Run: headless pygame with SDL's dummy video driver; simulated clock (each Clock.tick advances the game by its frame time, no real sleeping); random seed 0; keys injected as events and as key.get_pressed() state; no mouse input.
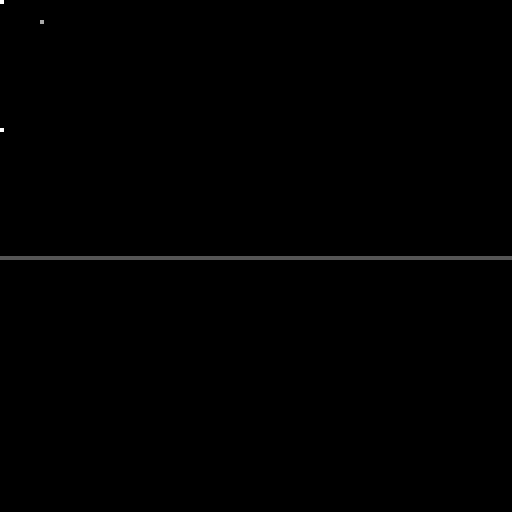
Frame 1 of 4 · flips 1–60 · no input
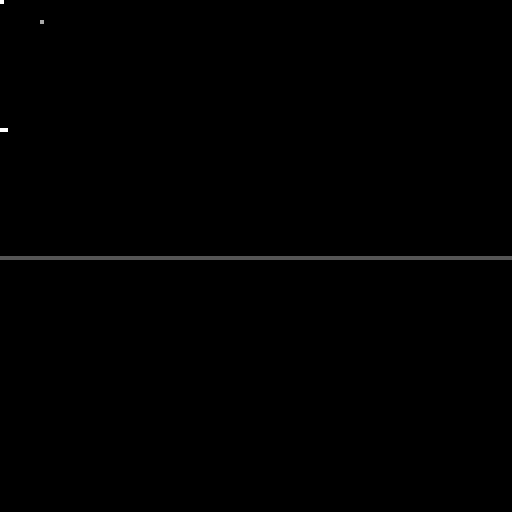
Frame 2 of 4 · flips 61–180 · tapped SPACE, RETURN · held RIGHT (→), D
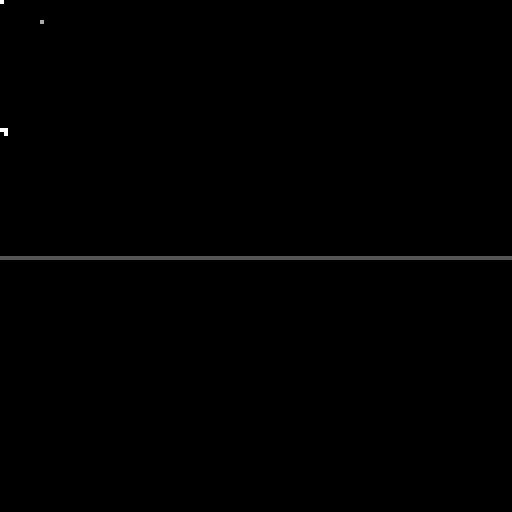
Frame 3 of 4 · flips 181–300 · held DOWN (↓), S
Frame 4 of 4 · flips 301–420 · held LEFT (←), A, UP (↑), W · screen unchanged from frame 3, image omitted

The pygame program that drew these frames:

import pygame

SIZE = 128
SCALE = 4

# VM のメモリの代わり。1ピクセル1バイト、値は 0〜3
vram = bytearray(SIZE * SIZE)

# 適当にドットを書く(VM が STOREM でやることと同じ)
vram[0] = 3                          # 左上 (0, 0) を白
vram[5 * SIZE + 10] = 2              # (10, 5) を灰色
for x in range(SIZE):
    vram[64 * SIZE + x] = 1          # y=64 の行を濃い灰色の線にする

pygame.init()
screen = pygame.display.set_mode((SIZE * SCALE, SIZE * SCALE))

small = pygame.Surface((SIZE, SIZE), depth=8)
small.set_palette([(0, 0, 0), (85, 85, 85), (170, 170, 170), (255, 255, 255)])

clock = pygame.time.Clock()
running = True
oh=4096
while running:
    for e in pygame.event.get():
        if e.type == pygame.QUIT:
            running = False
        elif e.type == pygame.KEYDOWN:          # キーが押された瞬間
            if e.key == pygame.K_LEFT:
                print("左")
                oh -=1
            elif e.key == pygame.K_RIGHT:
                print("右")
                oh +=1
            elif e.key == pygame.K_UP:
                print("上")
                oh-=128
            elif e.key == pygame.K_DOWN:
                print("下")
                oh+=128
    vram[oh] = 3
    small.get_buffer().write(bytes(vram))                                   # VRAM を small に一括で書く
    screen.blit(pygame.transform.scale(small, screen.get_size()), (0, 0))   # 拡大して貼る
    pygame.display.flip()                                                   # 見せる
    clock.tick(60)

pygame.quit()
